Labelled photos from "dataset", an image-classification folder in ussamasaeed/Chest_X_Ray_Disease_Classification. The possible labels are: cardiomegaly, effusion, infiltrate, mass, nodule, pneumonia, pneumothorax.

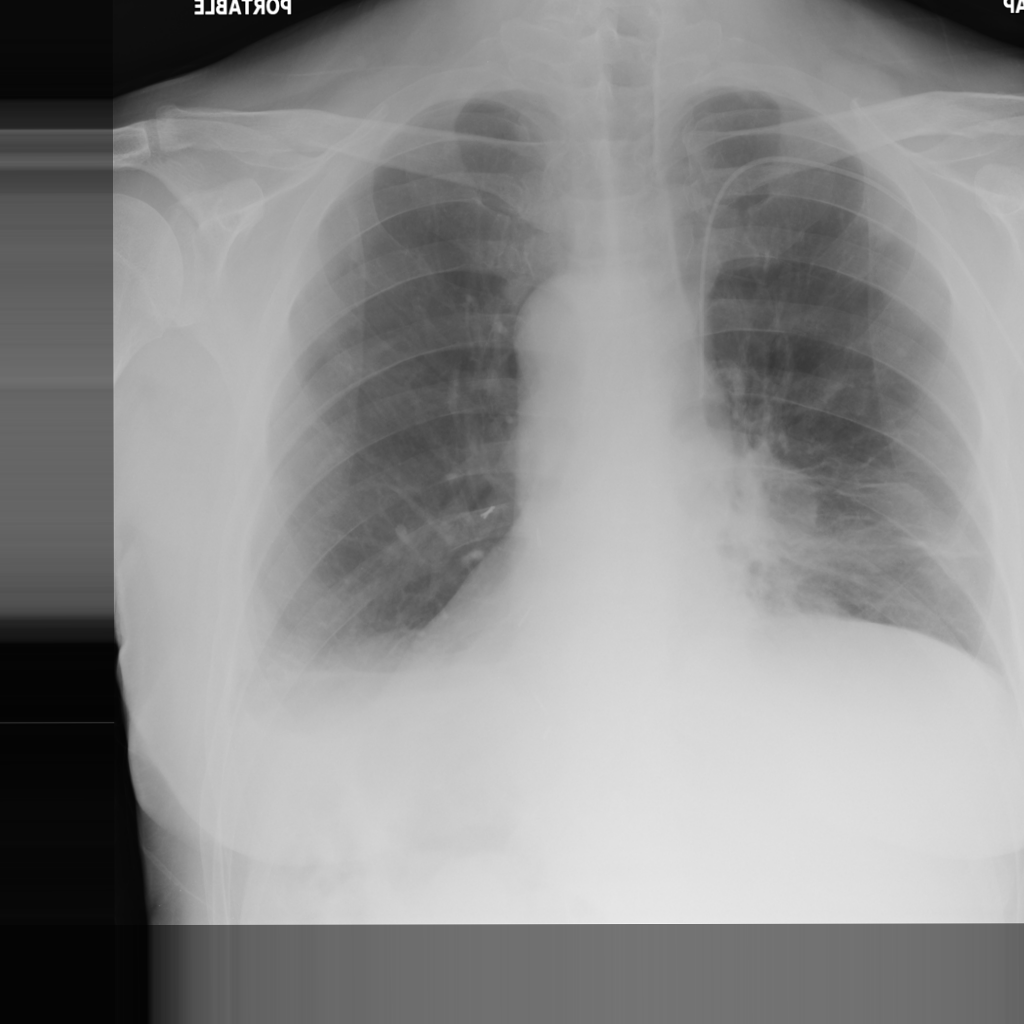
Label: effusion

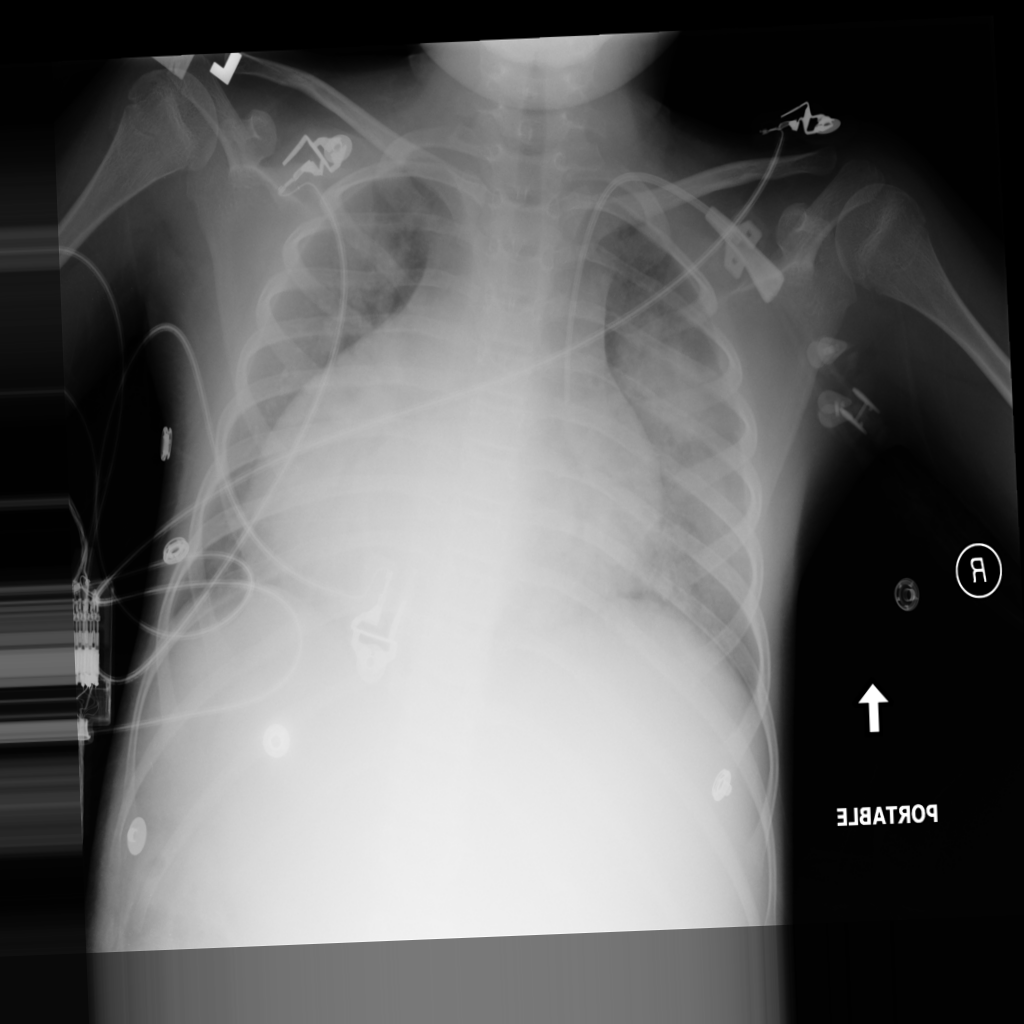
Label: pneumonia

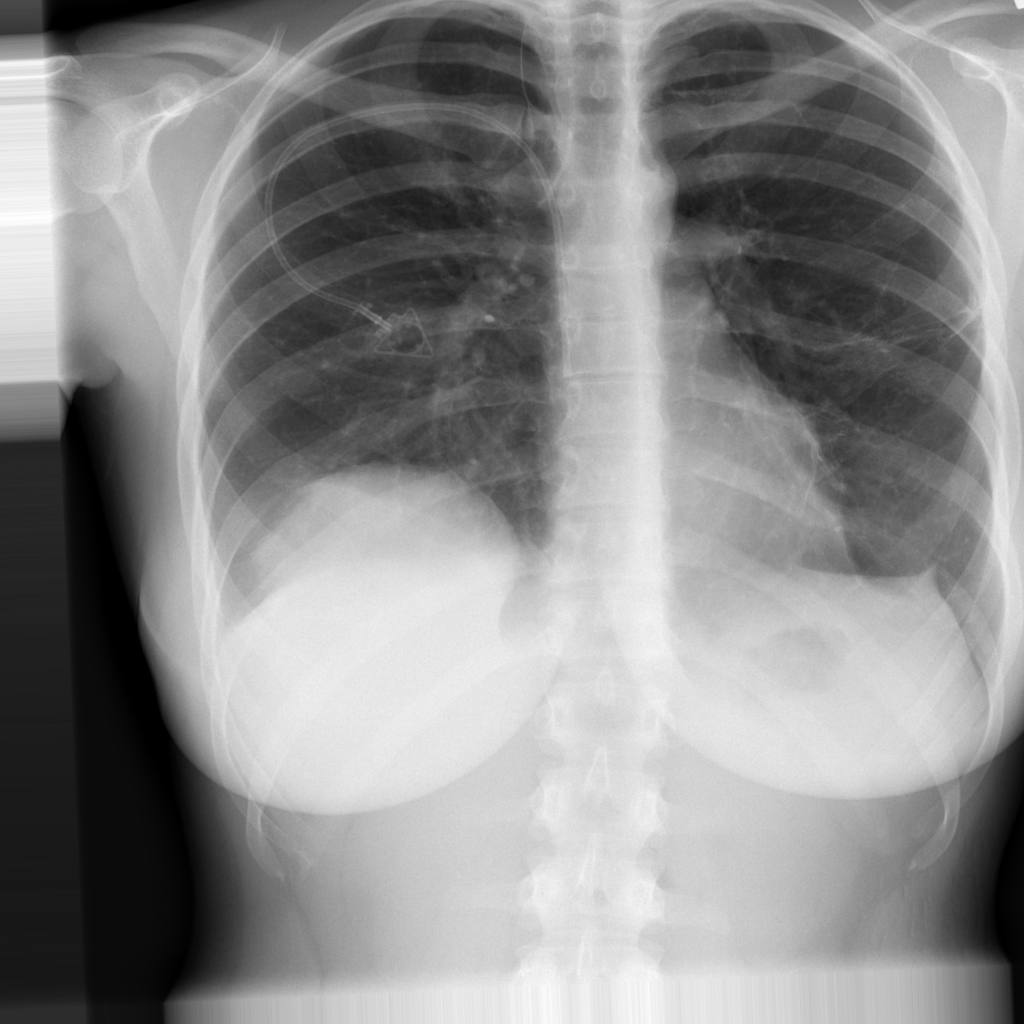
Label: mass

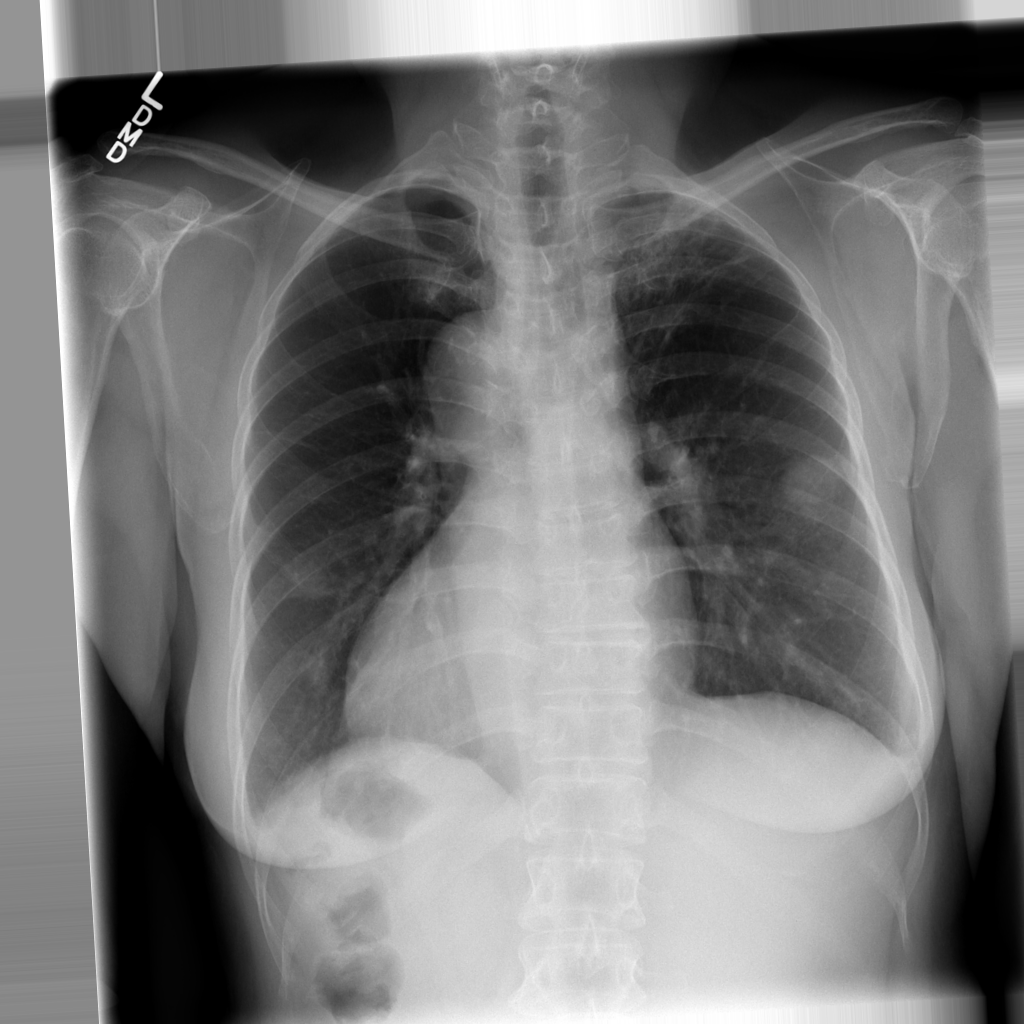
Label: nodule

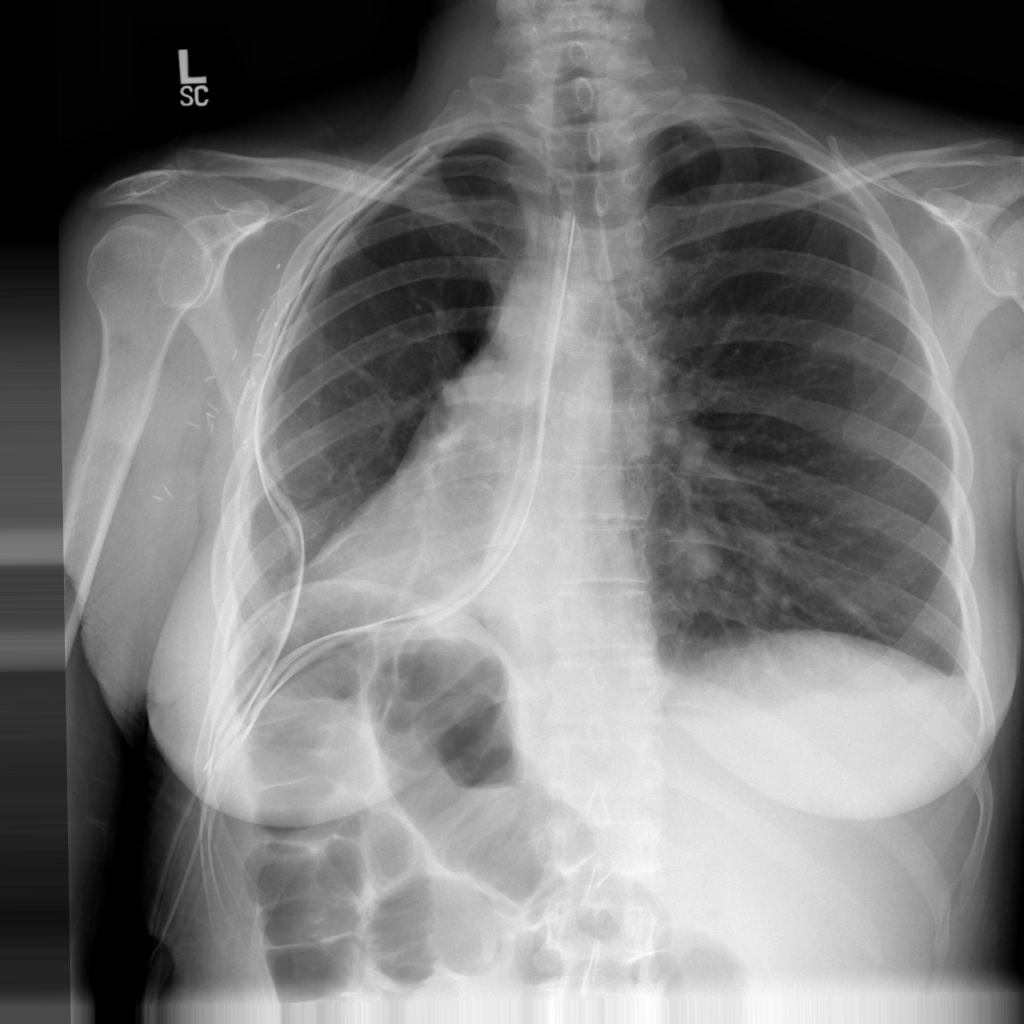
Label: nodule

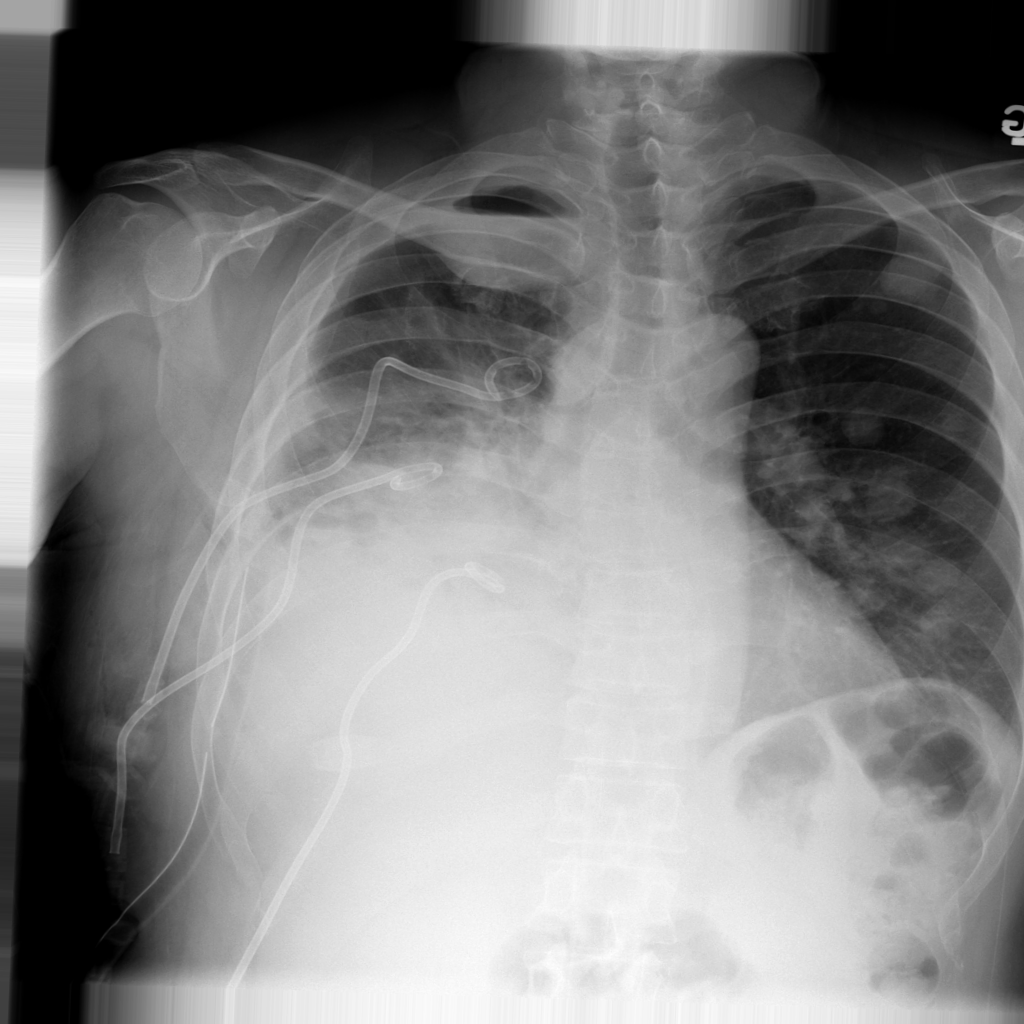
Label: pneumothorax
